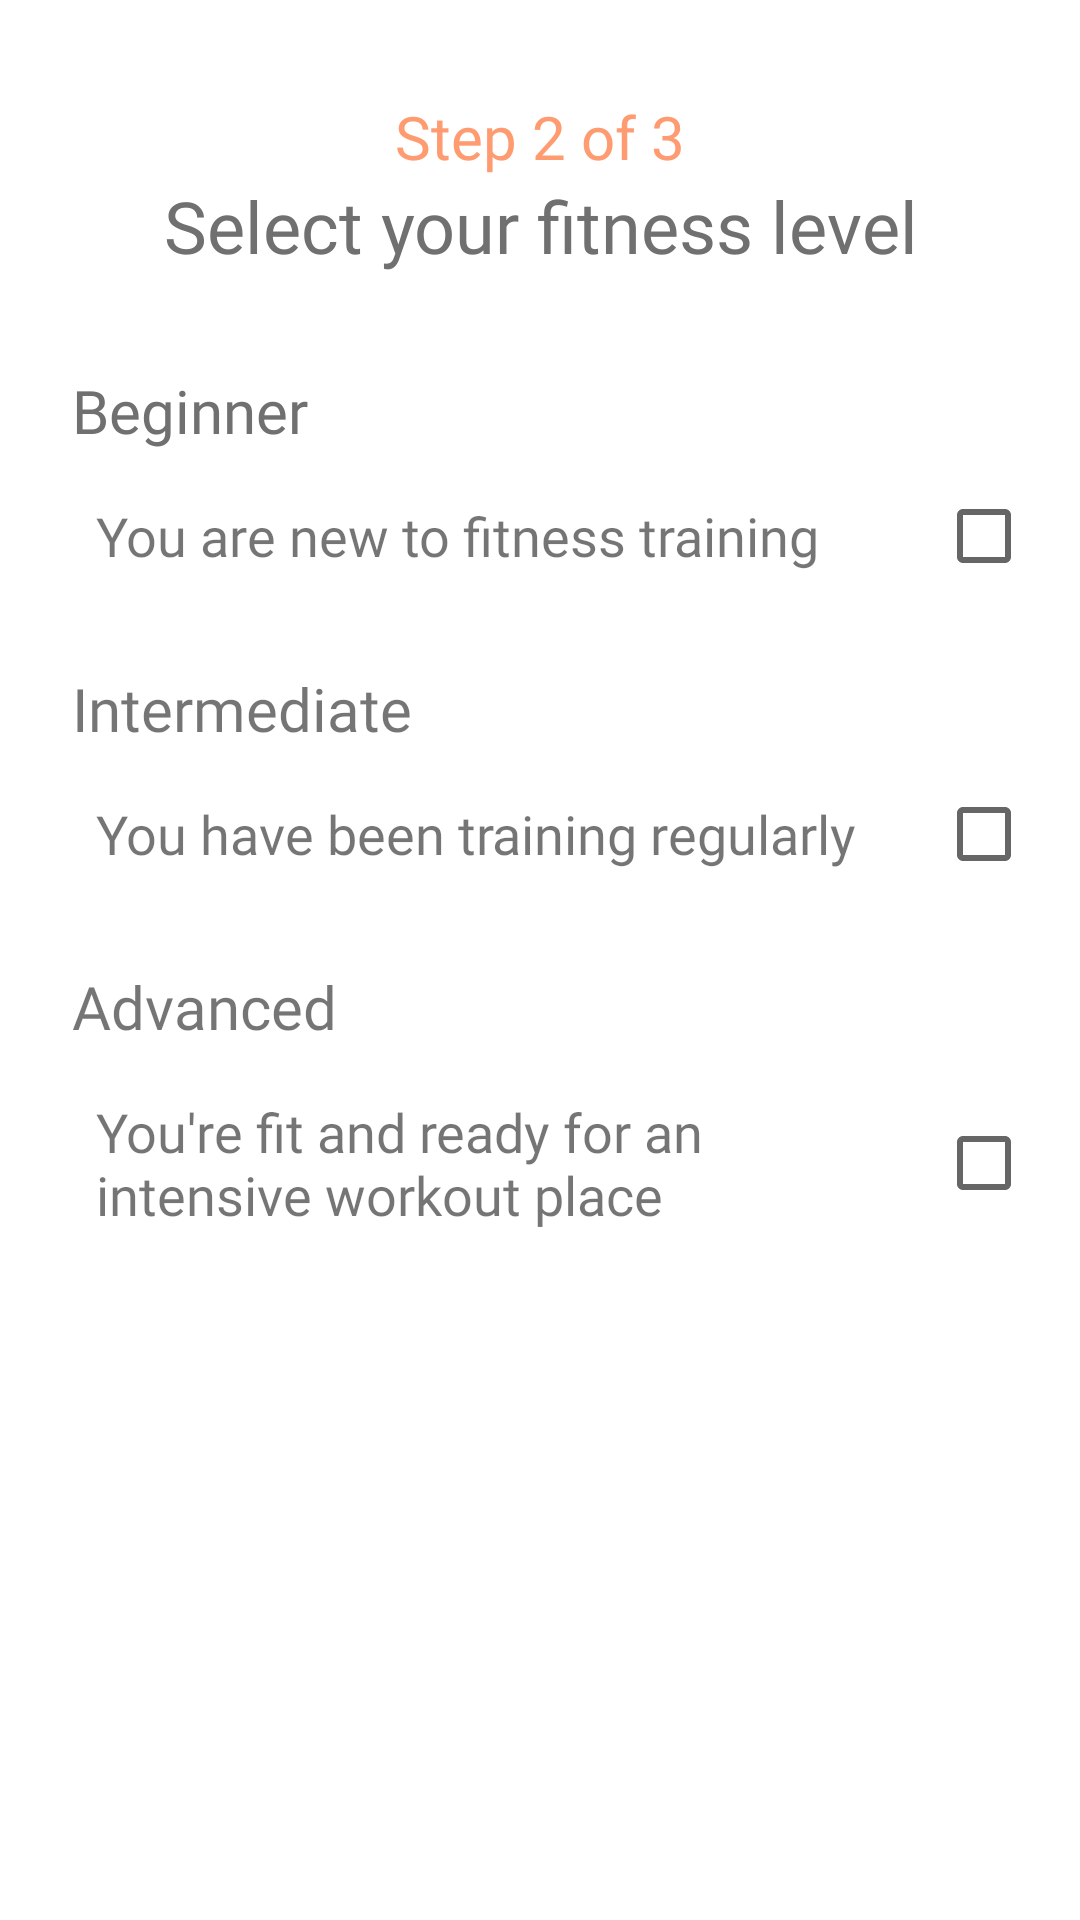

Android layout source for this screen:
<!-- AndroidManifest.xml: application theme Theme.HealthDesign -->
<!-- res/layout/fragment_step_two.xml -->
<?xml version="1.0" encoding="utf-8"?>
<androidx.constraintlayout.widget.ConstraintLayout xmlns:android="http://schemas.android.com/apk/res/android"
    xmlns:app="http://schemas.android.com/apk/res-auto"
    xmlns:tools="http://schemas.android.com/tools"
    android:layout_width="match_parent"
    android:layout_height="match_parent"
    tools:context=".StepOneFragment">

    <TextView
        android:id="@+id/textView2"
        android:layout_width="wrap_content"
        android:layout_height="wrap_content"
        android:layout_marginTop="32dp"
        android:fontFamily="@font/quicksand_bold"
        android:text="@string/step_2"
        android:textColor="@color/orange"
        android:textSize="20sp"
        app:layout_constraintEnd_toEndOf="parent"
        app:layout_constraintStart_toStartOf="parent"
        app:layout_constraintTop_toTopOf="parent" />

    <TextView
        android:id="@+id/textView4"
        android:layout_width="0dp"
        android:layout_height="wrap_content"
        android:layout_marginStart="24dp"
        android:layout_marginEnd="24dp"
        android:fontFamily="@font/quicksand_bold"
        android:text="@string/select_fitness_level"
        android:textAlignment="center"
        android:textColor="@color/dark_grey"
        android:textSize="24sp"
        app:layout_constraintEnd_toEndOf="parent"
        app:layout_constraintStart_toStartOf="parent"
        app:layout_constraintTop_toBottomOf="@+id/textView2" />

    <TextView
        android:id="@+id/textView5"
        android:layout_width="0dp"
        android:layout_height="wrap_content"
        android:layout_marginStart="24dp"
        android:layout_marginTop="32dp"
        android:fontFamily="@font/quicksand_bold"
        android:text="@string/beginner"
        android:textAlignment="center"
        android:textColor="@color/dark_grey"
        android:textSize="20sp"
        app:layout_constraintStart_toStartOf="parent"
        app:layout_constraintTop_toBottomOf="@+id/textView4" />

    <TextView
        android:id="@+id/textView6"
        android:layout_width="wrap_content"
        android:layout_height="wrap_content"
        android:layout_marginStart="32dp"
        android:layout_marginTop="16dp"
        android:fontFamily="@font/quicksand_bold"
        android:text="@string/beginner_text"
        android:textSize="18sp"
        app:layout_constraintStart_toStartOf="parent"
        app:layout_constraintTop_toBottomOf="@+id/textView5" />

    <CheckBox
        android:id="@+id/checkBox"
        android:layout_width="wrap_content"
        android:layout_height="wrap_content"
        app:layout_constraintBottom_toBottomOf="@+id/textView6"
        app:layout_constraintEnd_toEndOf="parent"
        app:layout_constraintTop_toTopOf="@+id/textView6" />

    <TextView
        android:id="@+id/textView8"
        android:layout_width="wrap_content"
        android:layout_height="wrap_content"
        android:layout_marginStart="24dp"
        android:layout_marginTop="32dp"
        android:fontFamily="@font/quicksand_bold"
        android:text="@string/intermediate"
        android:textSize="20sp"
        app:layout_constraintStart_toStartOf="parent"
        app:layout_constraintTop_toBottomOf="@+id/textView6" />

    <TextView
        android:id="@+id/textView9"
        android:layout_width="wrap_content"
        android:layout_height="wrap_content"
        android:layout_marginStart="32dp"
        android:layout_marginTop="16dp"
        android:fontFamily="@font/quicksand_bold"
        android:text="@string/intermediate_text"
        android:textSize="18sp"
        app:layout_constraintStart_toStartOf="parent"
        app:layout_constraintTop_toBottomOf="@+id/textView8" />

    <CheckBox
        android:id="@+id/checkBox2"
        android:layout_width="wrap_content"
        android:layout_height="wrap_content"
        app:layout_constraintBottom_toBottomOf="@+id/textView9"
        app:layout_constraintEnd_toEndOf="parent"
        app:layout_constraintTop_toTopOf="@+id/textView9" />

    <TextView
        android:id="@+id/textView10"
        android:layout_width="wrap_content"
        android:layout_height="wrap_content"
        android:layout_marginStart="24dp"
        android:layout_marginTop="32dp"
        android:fontFamily="@font/quicksand_bold"
        android:text="@string/advanced"
        android:textSize="20sp"
        app:layout_constraintStart_toStartOf="parent"
        app:layout_constraintTop_toBottomOf="@+id/textView9" />

    <TextView
        android:id="@+id/textVie11"
        android:layout_width="0dp"
        android:layout_height="wrap_content"
        android:layout_marginStart="32dp"
        android:layout_marginTop="16dp"
        android:layout_marginEnd="64dp"
        android:fontFamily="@font/quicksand_bold"
        android:text="@string/advanced_text"
        android:textSize="18sp"
        app:layout_constraintEnd_toEndOf="parent"
        app:layout_constraintStart_toStartOf="parent"
        app:layout_constraintTop_toBottomOf="@+id/textView10" />

    <CheckBox
        android:id="@+id/checkBox3"
        android:layout_width="wrap_content"
        android:layout_height="wrap_content"
        app:layout_constraintBottom_toBottomOf="@+id/textVie11"
        app:layout_constraintEnd_toEndOf="parent"
        app:layout_constraintTop_toTopOf="@+id/textVie11" />

    <com.google.android.material.button.MaterialButton
        android:id="@+id/button2"
        android:layout_width="0dp"
        android:layout_height="wrap_content"
        android:layout_marginStart="32dp"
        android:layout_marginEnd="32dp"
        android:layout_marginBottom="32dp"
        android:backgroundTintMode="src_atop"
        android:fontFamily="@font/quicksand_bold"
        android:text="@string/next"
        android:textSize="20sp"
        android:visibility="gone"
        app:cornerRadius="20dp"
        app:layout_constraintBottom_toTopOf="@+id/linearLayout"
        app:layout_constraintEnd_toEndOf="parent"
        app:layout_constraintStart_toStartOf="parent" />

    <LinearLayout
        android:id="@+id/linearLayout"
        android:layout_width="wrap_content"
        android:layout_height="wrap_content"
        android:layout_marginBottom="32dp"
        android:orientation="horizontal"
        app:layout_constraintBottom_toBottomOf="parent"
        app:layout_constraintEnd_toEndOf="parent"
        app:layout_constraintStart_toStartOf="parent">

        <ImageView
            android:id="@+id/imageView"
            android:layout_width="wrap_content"
            android:layout_height="wrap_content"
            android:layout_marginStart="8dp"
            android:layout_marginEnd="8dp"
            android:layout_marginBottom="16dp"
            android:src="@drawable/indicator_selected"
            app:srcCompat="@drawable/indicator_unselected_alt" />

        <ImageView
            android:id="@+id/imageView2"
            android:layout_width="wrap_content"
            android:layout_height="wrap_content"
            android:layout_marginStart="8dp"
            android:layout_marginEnd="8dp"
            android:layout_marginBottom="16dp"
            android:src="@drawable/indicator_selected"
            app:srcCompat="@drawable/indicator_selected_alt" />

        <ImageView
            android:id="@+id/imageView3"
            android:layout_width="wrap_content"
            android:layout_height="wrap_content"
            android:layout_marginStart="8dp"
            android:layout_marginBottom="16dp"
            android:src="@drawable/indicator_selected"
            app:srcCompat="@drawable/indicator_unselected_alt" />
    </LinearLayout>

</androidx.constraintlayout.widget.ConstraintLayout>
<!-- resources referenced by this layout -->
<resources>
  <color name="dark_grey">#707070</color>
  <color name="orange">#FF9B70</color>
  <!-- drawable indicator_selected (drawable) -->
  <?xml version="1.0" encoding="utf-8"?>
  <shape xmlns:android="http://schemas.android.com/apk/res/android"
      android:shape="oval"
      android:dither="true"
      android:useLevel="true">
      <size
          android:width="10dip"
          android:height="10dip" />
      <solid android:color="@android:color/white" />
  </shape>
  <!-- drawable indicator_selected_alt (drawable-xxhdpi) -->
  <?xml version="1.0" encoding="utf-8"?>
  <shape xmlns:android="http://schemas.android.com/apk/res/android"
      android:shape="oval"
      android:dither="true"
      android:useLevel="true">
      <size
          android:width="10dip"
          android:height="10dip" />
      <solid android:color="@color/orange" />
  </shape>
  <!-- drawable indicator_unselected_alt (drawable-xxhdpi) -->
  <?xml version="1.0" encoding="utf-8"?>
  <shape xmlns:android="http://schemas.android.com/apk/res/android"
      android:shape="oval"
      android:dither="true"
      android:useLevel="true">
      <size
          android:width="10dip"
          android:height="10dip" />
      <solid android:color="@color/grey_alt" />
  </shape>
  <string name="advanced">Advanced</string>
  <string name="advanced_text">You\'re fit and ready for an intensive workout place</string>
  <string name="beginner">Beginner</string>
  <string name="beginner_text">You are new to fitness training</string>
  <string name="intermediate">Intermediate</string>
  <string name="intermediate_text">You have been training regularly</string>
  <string name="next">Next</string>
  <string name="select_fitness_level">Select your fitness level</string>
  <string name="step_2">Step 2 of 3</string>
  <style name="Theme.HealthDesign" parent="Theme.MaterialComponents.DayNight.DarkActionBar">
          
          <item name="colorPrimary">@color/orange</item>
          <item name="colorPrimaryVariant">@color/purple_700</item>
          <item name="colorOnPrimary">@color/white</item>
          
          <item name="colorSecondary">@color/teal_200</item>
          <item name="colorSecondaryVariant">@color/teal_700</item>
          <item name="colorOnSecondary">@color/black</item>
          
          <item name="android:statusBarColor" tools:targetApi="l">?attr/colorPrimaryVariant</item>
          
      </style>
  <color name="grey_alt">#949397</color>
  <color name="purple_700">#FFFFFF</color>
  <color name="white">#FFFFFFFF</color>
  <color name="teal_200">#FF03DAC5</color>
  <color name="teal_700">#FF018786</color>
  <color name="black">#FF000000</color>
</resources>
